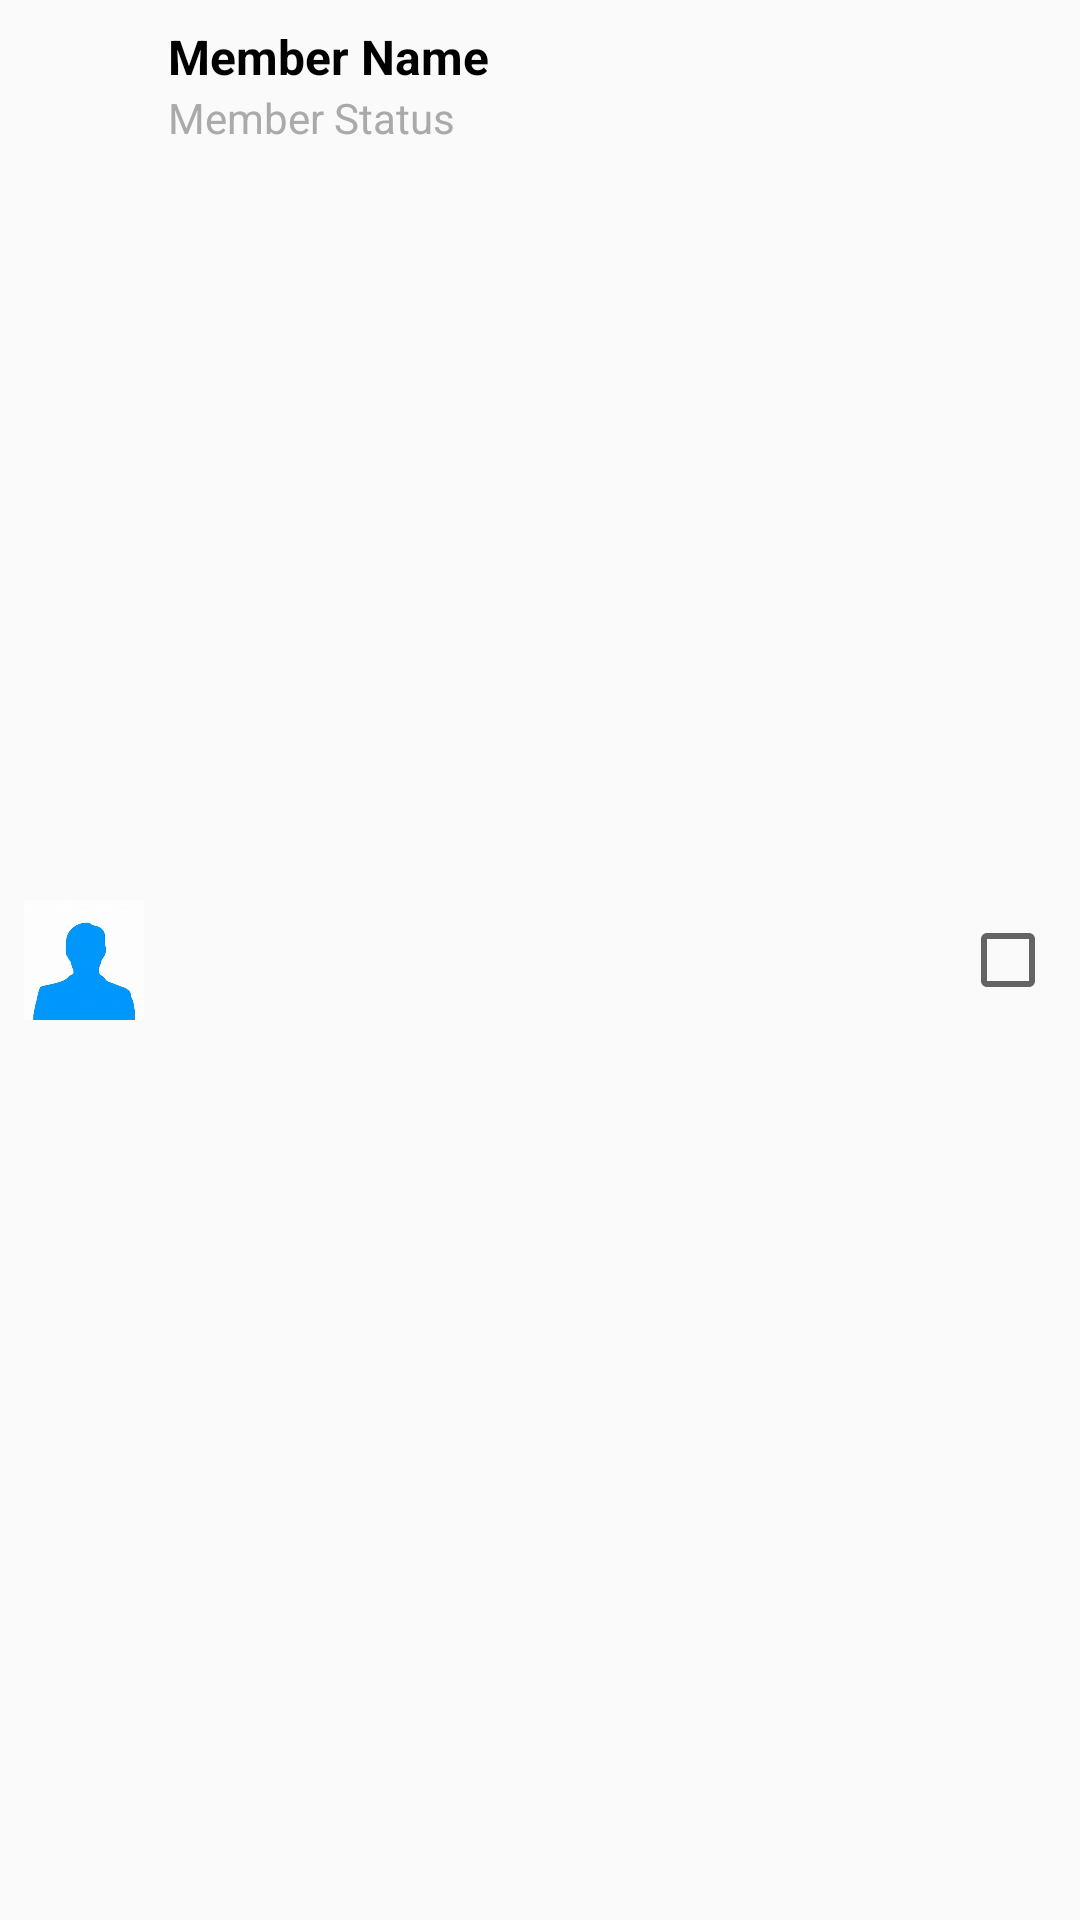

Layout XML and referenced resources for this Android screen:
<!-- AndroidManifest.xml: application theme AppTheme.Toolbar -->
<!-- res/layout/contact_item.xml -->
<?xml version="1.0" encoding="utf-8"?>
<LinearLayout xmlns:android="http://schemas.android.com/apk/res/android"
    android:layout_width="match_parent"
    android:layout_height="wrap_content"
    android:orientation="horizontal"
    android:padding="8dp">

    
    <ImageView
        android:id="@+id/profileImageView"
        android:layout_width="40dp"
        android:layout_height="40dp"
        android:layout_gravity="center"
        android:src="@drawable/ic_person" />

    
    <LinearLayout
        android:layout_width="0dp"
        android:layout_height="wrap_content"
        android:layout_weight="1"
        android:orientation="vertical"
        android:paddingStart="8dp"
        android:paddingEnd="8dp">

        
        <TextView
            android:id="@+id/nameTextView"
            android:layout_width="wrap_content"
            android:layout_height="wrap_content"
            android:text="Member Name"
            android:textStyle="bold"
            android:textSize="16sp" />

        
        <TextView
            android:id="@+id/statusTextView"
            android:layout_width="wrap_content"
            android:layout_height="wrap_content"
            android:text="Member Status"
            android:textSize="14sp"
            android:textColor="@android:color/darker_gray" />
    </LinearLayout>

    
    <CheckBox
        android:id="@+id/checkBox"
        android:layout_width="wrap_content"
        android:layout_height="wrap_content"
        android:layout_gravity="center" />
</LinearLayout>
<!-- resources referenced by this layout -->
<resources>
  <!-- drawable ic_person: png bitmap (drawable, 7851 bytes) -->
  <style name="AppTheme.Toolbar" parent="Theme.AppCompat.Light.DarkActionBar">
          
          <item name="colorPrimary">@color/my_light_primary</item>
          
          <item name="colorOnPrimary">@android:color/white</item>
          
          <item name="actionBarTheme">@style/ThemeOverlay.AppCompat.Dark.ActionBar</item>
          
          <item name="actionBarPopupTheme">@style/ThemeOverlay.AppCompat.Light</item>
          <item name="colorSecondary">@color/black</item>
          <item name="android:textColor">@color/black</item>
      </style>
  <color name="my_light_primary">#070D46</color>
  <color name="black">#FF000000</color>
</resources>
